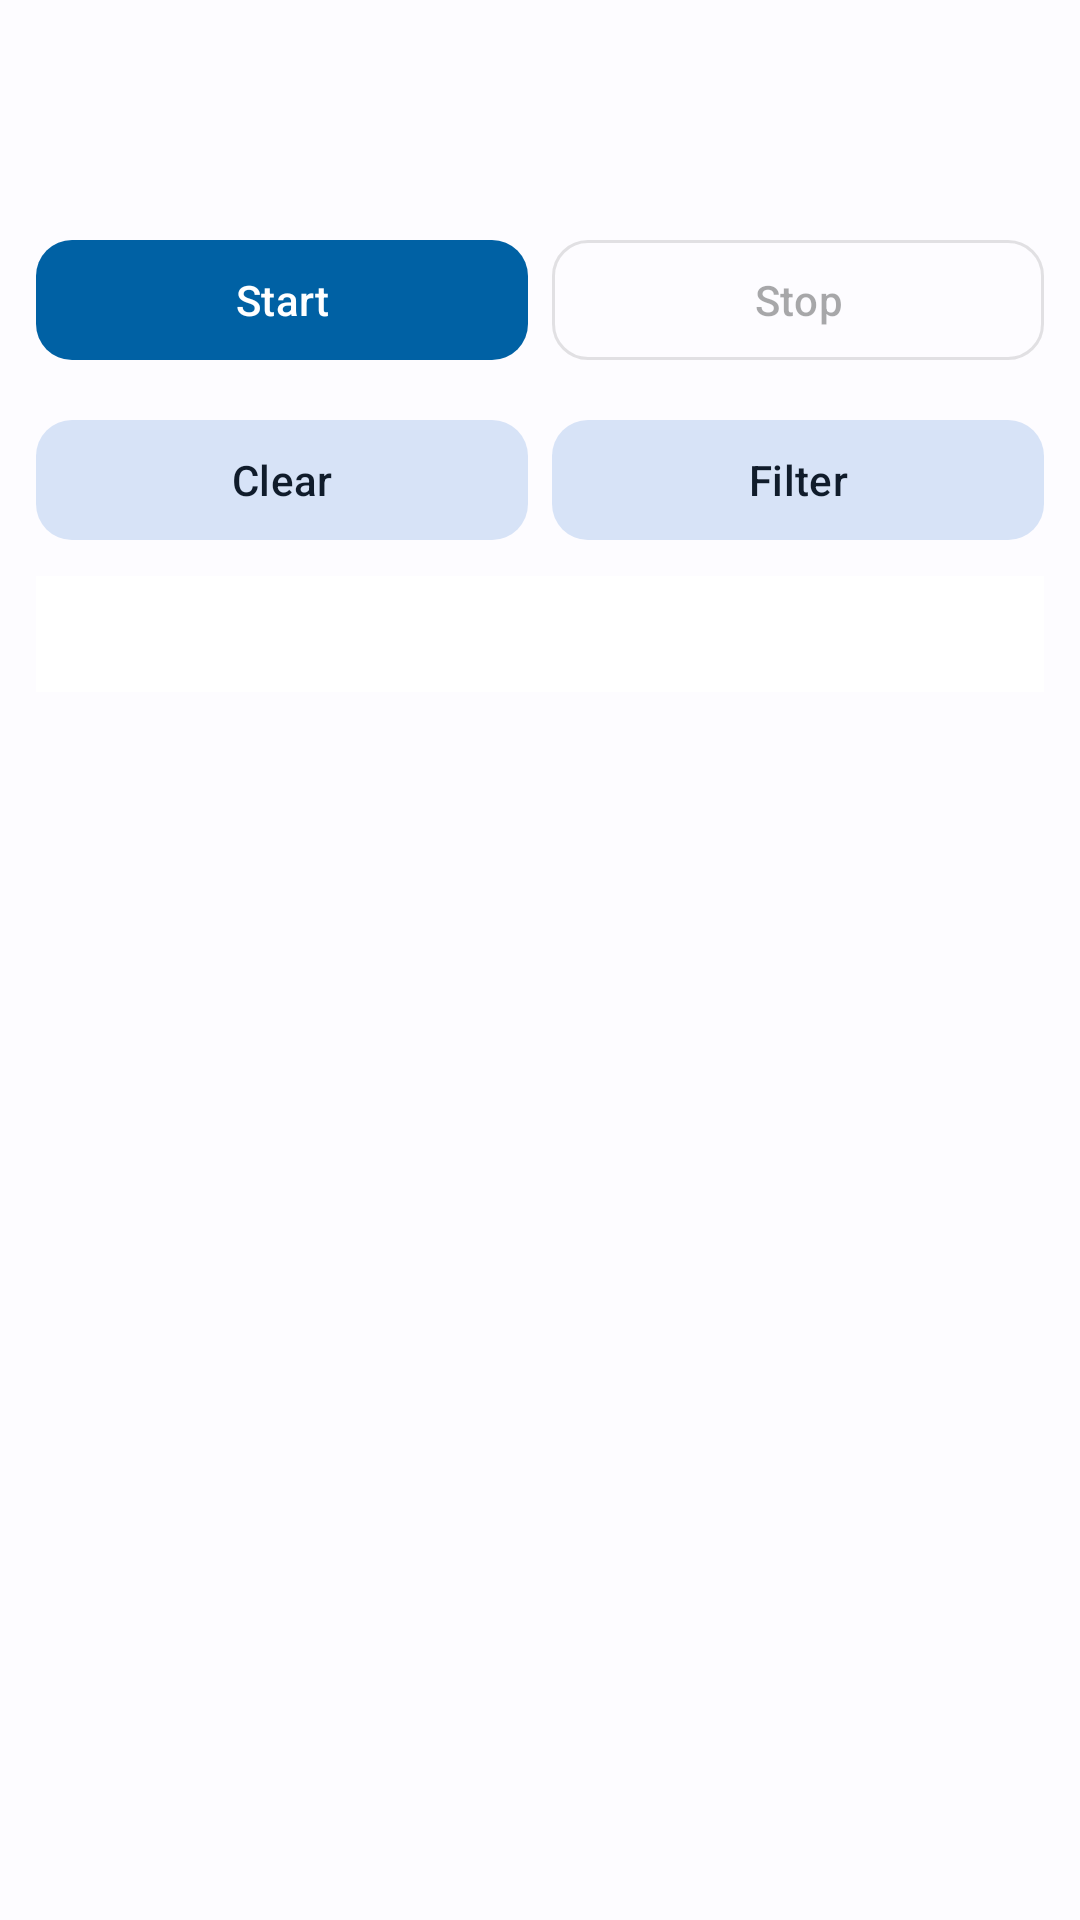

The Android layout XML behind this screen, and the referenced resources:
<!-- AndroidManifest.xml: activity theme Theme.AnyTool -->
<!-- res/layout/activity_logcat.xml -->
<?xml version="1.0" encoding="utf-8"?>
<androidx.coordinatorlayout.widget.CoordinatorLayout xmlns:android="http://schemas.android.com/apk/res/android" xmlns:app="http://schemas.android.com/apk/res-auto" android:layout_width="match_parent" android:layout_height="match_parent" android:background="@color/background">
    <com.google.android.material.appbar.AppBarLayout android:layout_width="match_parent" android:layout_height="wrap_content" android:background="@color/surface" app:elevation="0dp">
        <com.google.android.material.appbar.MaterialToolbar android:id="@+id/toolbar" android:layout_width="match_parent" android:layout_height="?attr/actionBarSize" app:titleTextColor="@color/text_primary" />
    </com.google.android.material.appbar.AppBarLayout>
    <LinearLayout android:layout_width="match_parent" android:layout_height="match_parent" android:orientation="vertical" app:layout_behavior="@string/appbar_scrolling_view_behavior">
        <LinearLayout android:layout_width="match_parent" android:layout_height="wrap_content" android:orientation="horizontal" android:padding="12dp">
            <com.google.android.material.button.MaterialButton android:id="@+id/btnStart" android:layout_width="0dp" android:layout_height="wrap_content" android:layout_weight="1" android:text="Start" app:cornerRadius="12dp" android:layout_marginEnd="4dp" />
            <com.google.android.material.button.MaterialButton android:id="@+id/btnStop" android:layout_width="0dp" android:layout_height="wrap_content" android:layout_weight="1" android:text="Stop" android:enabled="false" style="@style/Widget.Material3.Button.OutlinedButton" app:cornerRadius="12dp" android:layout_marginStart="4dp" />
        </LinearLayout>
        <LinearLayout android:layout_width="match_parent" android:layout_height="wrap_content" android:orientation="horizontal" android:paddingHorizontal="12dp" android:paddingBottom="8dp">
            <com.google.android.material.button.MaterialButton android:id="@+id/btnClear" android:layout_width="0dp" android:layout_height="wrap_content" android:layout_weight="1" android:text="Clear" style="@style/Widget.Material3.Button.TonalButton" app:cornerRadius="12dp" android:layout_marginEnd="4dp" />
            <com.google.android.material.button.MaterialButton android:id="@+id/btnFilter" android:layout_width="0dp" android:layout_height="wrap_content" android:layout_weight="1" android:text="Filter" style="@style/Widget.Material3.Button.TonalButton" app:cornerRadius="12dp" android:layout_marginStart="4dp" />
        </LinearLayout>
        <ScrollView android:layout_width="match_parent" android:layout_height="match_parent" android:paddingHorizontal="12dp" android:paddingBottom="12dp">
            <TextView android:id="@+id/tvLogcat" android:layout_width="match_parent" android:layout_height="wrap_content" android:textSize="11sp" android:fontFamily="monospace" android:textColor="@color/text_primary" android:background="@color/card_background" android:padding="12dp" />
        </ScrollView>
    </LinearLayout>
</androidx.coordinatorlayout.widget.CoordinatorLayout>
<!-- resources referenced by this layout -->
<resources>
  <color name="background">#FFFDFCFF</color>
  <color name="card_background">#FFFFFFFF</color>
  <color name="surface">#FFFDFCFF</color>
  <color name="text_primary">#FF1A1C1E</color>
  <style name="Theme.AnyTool" parent="Theme.Material3.Light.NoActionBar">
          <item name="colorPrimary">@color/primary</item>
          <item name="colorOnPrimary">@color/on_primary</item>
          <item name="colorPrimaryContainer">@color/primary_container</item>
          <item name="colorOnPrimaryContainer">@color/on_primary_container</item>
          <item name="colorSecondary">@color/secondary</item>
          <item name="colorOnSecondary">@color/on_secondary</item>
          <item name="colorSecondaryContainer">@color/secondary_container</item>
          <item name="colorOnSecondaryContainer">@color/on_secondary_container</item>
          <item name="colorTertiary">@color/tertiary</item>
          <item name="colorTertiaryContainer">@color/tertiary_container</item>
          <item name="colorError">@color/error</item>
          <item name="colorErrorContainer">@color/error_container</item>
          <item name="android:colorBackground">@color/background</item>
          <item name="colorSurface">@color/surface</item>
          <item name="colorOnSurface">@color/on_surface</item>
          <item name="colorSurfaceVariant">@color/surface_variant</item>
          <item name="colorOnSurfaceVariant">@color/on_surface_variant</item>
          <item name="colorOutline">@color/outline</item>
          <item name="colorOutlineVariant">@color/outline_variant</item>
          <item name="android:statusBarColor">@android:color/transparent</item>
          <item name="android:navigationBarColor">@android:color/transparent</item>
          <item name="android:windowLightStatusBar">true</item>
          <item name="android:windowLightNavigationBar">true</item>
          <item name="android:windowDrawsSystemBarBackgrounds">true</item>
          <item name="shapeAppearanceSmallComponent">@style/ShapeAppearance.AnyTool.Small</item>
          <item name="shapeAppearanceMediumComponent">@style/ShapeAppearance.AnyTool.Medium</item>
          <item name="shapeAppearanceLargeComponent">@style/ShapeAppearance.AnyTool.Large</item>
      </style>
  <color name="primary">#FF0061A4</color>
  <color name="on_primary">#FFFFFFFF</color>
  <color name="primary_container">#FFD1E4FF</color>
  <color name="on_primary_container">#FF001D36</color>
  <color name="secondary">#FF535F70</color>
  <color name="on_secondary">#FFFFFFFF</color>
  <color name="secondary_container">#FFD7E3F7</color>
  <color name="on_secondary_container">#FF101C2B</color>
  <color name="tertiary">#FF6B5778</color>
  <color name="tertiary_container">#FFF2DAFF</color>
  <color name="error">#FFBA1A1A</color>
  <color name="error_container">#FFFFDAD6</color>
  <color name="on_surface">#FF1A1C1E</color>
  <color name="surface_variant">#FFDFE2EB</color>
  <color name="on_surface_variant">#FF43474E</color>
  <color name="outline">#FF73777F</color>
  <color name="outline_variant">#FFC3C6CF</color>
  <style name="ShapeAppearance.AnyTool.Small" parent="ShapeAppearance.Material3.SmallComponent">
          <item name="cornerFamily">rounded</item>
          <item name="cornerSize">12dp</item>
      </style>
  <style name="ShapeAppearance.AnyTool.Medium" parent="ShapeAppearance.Material3.MediumComponent">
          <item name="cornerFamily">rounded</item>
          <item name="cornerSize">16dp</item>
      </style>
  <style name="ShapeAppearance.AnyTool.Large" parent="ShapeAppearance.Material3.LargeComponent">
          <item name="cornerFamily">rounded</item>
          <item name="cornerSize">24dp</item>
      </style>
</resources>
